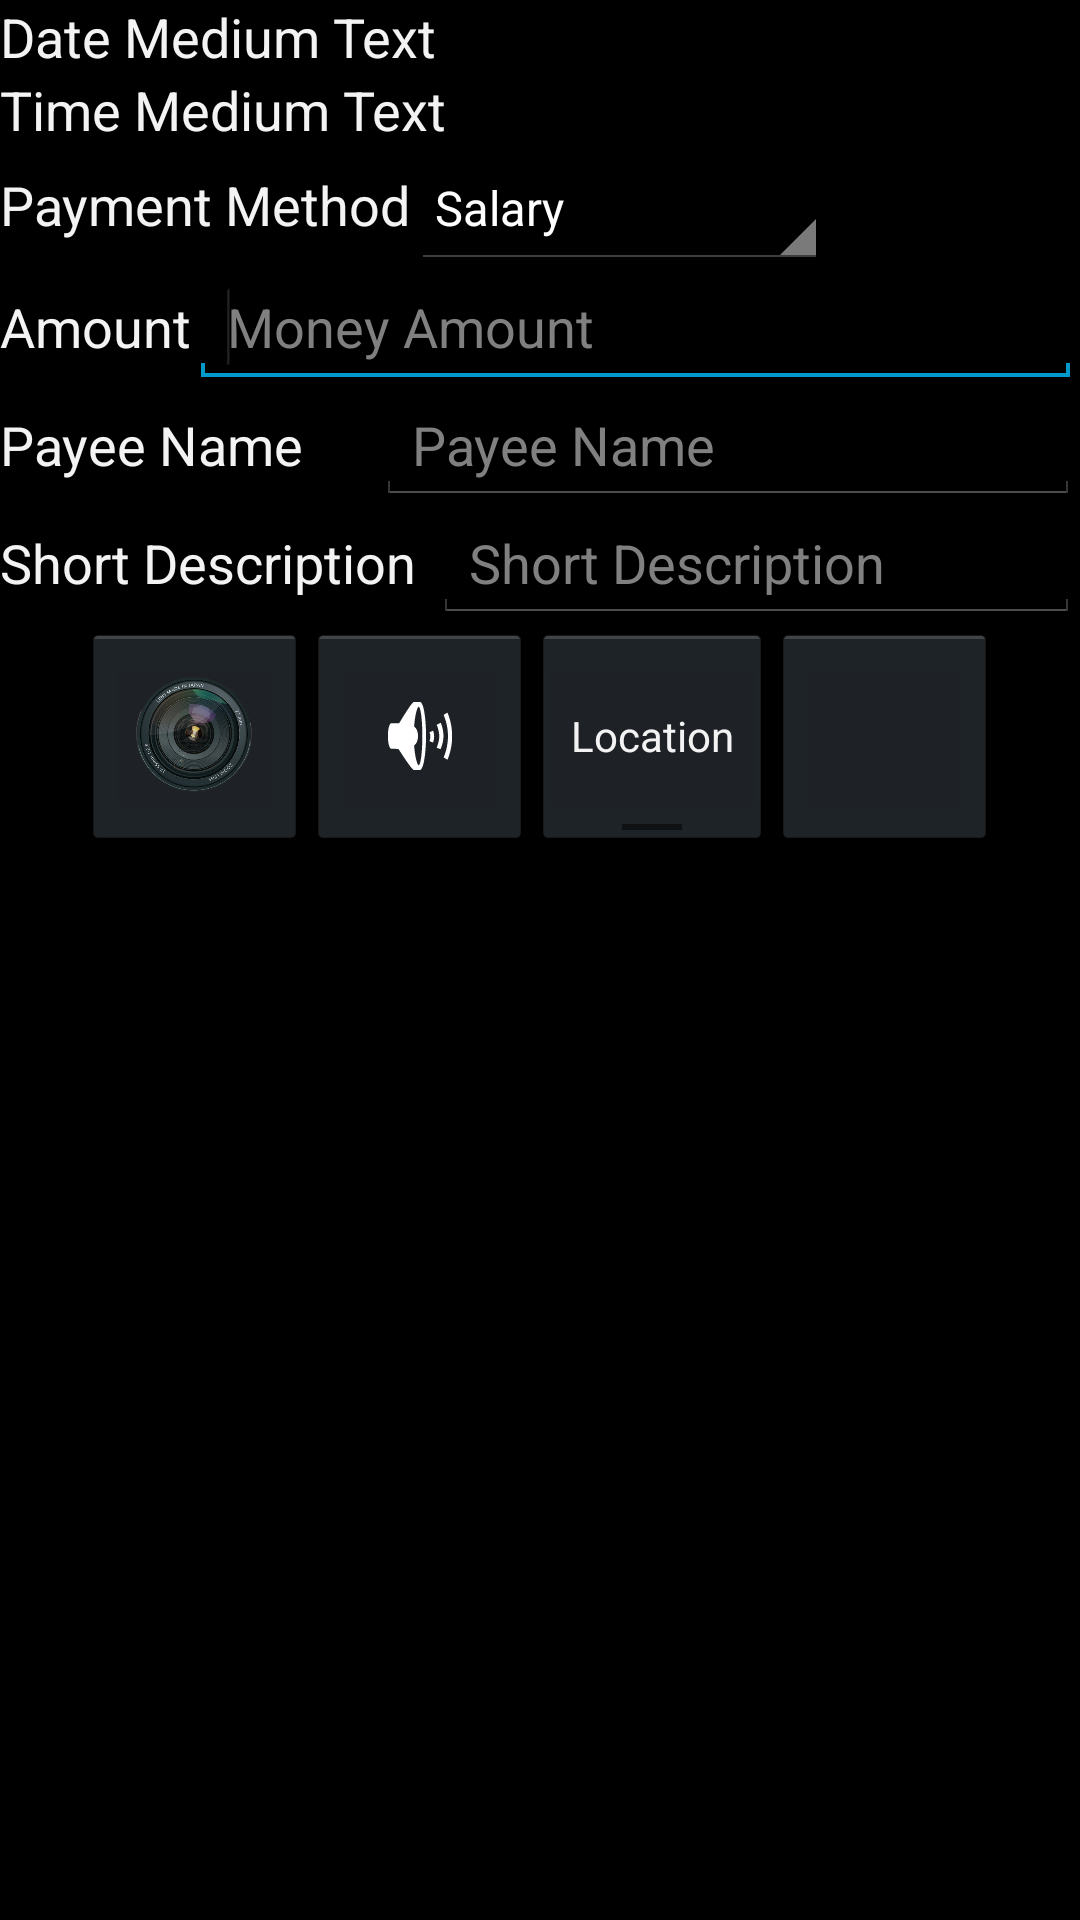

Produce the Android XML layout that renders to this screen, including the resource entries it uses.
<!-- AndroidManifest.xml: application theme AppTheme -->
<!-- res/layout/add_income.xml -->
<LinearLayout xmlns:android="http://schemas.android.com/apk/res/android"
    xmlns:tools="http://schemas.android.com/tools"
    android:id="@+id/LinearLayout1"
    android:layout_width="match_parent"
    android:layout_height="match_parent"
    android:orientation="vertical"
    tools:context=".AddIncome" >

    <LinearLayout
        android:layout_width="match_parent"
        android:layout_height="wrap_content" >

        <TextView
            android:id="@+id/textView2"
            android:layout_width="wrap_content"
            android:layout_height="wrap_content"
            android:text="Date "
            android:textAppearance="?android:attr/textAppearanceMedium" />

        <TextView
            android:id="@+id/textView3"
            android:layout_width="wrap_content"
            android:layout_height="wrap_content"
            android:text="Medium Text"
            android:textAppearance="?android:attr/textAppearanceMedium" />
    </LinearLayout>

    <LinearLayout
        android:layout_width="match_parent"
        android:layout_height="wrap_content" >

        <TextView
            android:id="@+id/textView4"
            android:layout_width="wrap_content"
            android:layout_height="wrap_content"
            android:text="Time "
            android:textAppearance="?android:attr/textAppearanceMedium" />

        <TextView
            android:id="@+id/textView5"
            android:layout_width="wrap_content"
            android:layout_height="wrap_content"
            android:text="Medium Text"
            android:textAppearance="?android:attr/textAppearanceMedium" />
    </LinearLayout>

    <LinearLayout
        android:layout_width="match_parent"
        android:layout_height="wrap_content" >

        <TextView
            android:id="@+id/textView6"
            android:layout_width="wrap_content"
            android:layout_height="wrap_content"
            android:text="@string/payment_method"
            android:textAppearance="?android:attr/textAppearanceMedium" />

        <Spinner
            android:id="@+id/spinner1"
            android:layout_width="wrap_content"
            android:layout_height="41dp"
            android:entries="@array/income_type"
            android:prompt="@string/choose_income_type" />
    </LinearLayout>

    <LinearLayout
        android:layout_width="match_parent"
        android:layout_height="wrap_content" >

        <TextView
            android:id="@+id/textView7"
            android:layout_width="wrap_content"
            android:layout_height="wrap_content"
            android:text="@string/amount"
            android:textAppearance="?android:attr/textAppearanceMedium" />

        <EditText
            android:id="@+id/editText1"
            android:layout_width="wrap_content"
            android:layout_height="wrap_content"
            android:layout_weight="0.23"
            android:ems="10"
            android:hint="@string/money_amount"
            android:inputType="number" >

            <requestFocus />
        </EditText>
    </LinearLayout>

    <LinearLayout
        android:layout_width="match_parent"
        android:layout_height="wrap_content" >

        <TextView
            android:id="@+id/textView8"
            android:layout_width="wrap_content"
            android:layout_height="wrap_content"
            android:layout_weight="1"
            android:text="@string/payee_name"
            android:textAppearance="?android:attr/textAppearanceMedium" />

        <EditText
            android:id="@+id/editText2"
            android:layout_width="wrap_content"
            android:layout_height="wrap_content"
            android:layout_weight="1"
            android:ems="10"
            android:hint="@string/payee_name"
            android:inputType="textPersonName" />
    </LinearLayout>

    <LinearLayout
        android:layout_width="match_parent"
        android:layout_height="wrap_content" >

        <TextView
            android:id="@+id/textView9"
            android:layout_width="wrap_content"
            android:layout_height="wrap_content"
            android:layout_weight="1"
            android:text="@string/short_description"
            android:textAppearance="?android:attr/textAppearanceMedium" />

        <EditText
            android:id="@+id/editTextIncomeDescription"
            android:layout_width="wrap_content"
            android:layout_height="wrap_content"
            android:layout_weight="1"
            android:ems="10"
            android:hint="@string/short_description" />
    </LinearLayout>

    <LinearLayout
        android:layout_width="match_parent"
        android:layout_height="wrap_content" >
    </LinearLayout>

    <LinearLayout
        android:layout_width="match_parent"
        android:layout_height="wrap_content"
        android:gravity="center" >

        <ImageButton
            android:id="@+id/imageButton1"
            android:layout_width="75dp"
            android:layout_height="75dp"
            android:maxWidth="@android:dimen/app_icon_size"
            android:scaleType="fitCenter"
            android:src="@drawable/camera" />

        <ImageButton
            android:id="@+id/imageButtonRecordAudio"
            android:layout_width="75dp"
            android:layout_height="75dp"
            android:src="@android:drawable/ic_lock_silent_mode_off" />

        <ToggleButton
            android:id="@+id/toggleButton1"
            android:layout_width="80dp"
            android:layout_height="75dp"
            android:text="@string/location"
            android:textOff="@string/location"
            android:textOn="@string/location" />

        <ImageButton
            android:id="@+id/imageButtonOkIncome"
            android:layout_width="75dp"
            android:layout_height="75dp"
            android:scaleType="fitCenter"
            android:src="@drawable/notification_done" />

    </LinearLayout>

    <LinearLayout
        android:layout_width="match_parent"
        android:layout_height="wrap_content" >

        <ImageView
            android:id="@+id/imageView1"
            android:layout_width="match_parent"
            android:layout_height="149dp" />
    </LinearLayout>

</LinearLayout>
<!-- resources referenced by this layout -->
<resources>
  <string-array name="income_type">
          <item>Salary</item>
          <item>Money Transfer</item>
          <item>Tax Refund</item>
          <item>Pension</item>
          <item>Personal Savings</item>
          <item>Part-Time Work</item>
          <item>Social Security</item>
          <item>Different</item>
      </string-array>
  <!-- drawable camera: png bitmap (drawable, 149438 bytes) -->
  <string name="amount">Amount</string>
  <string name="choose_income_type">Choose Income Type</string>
  <string name="location">Location</string>
  <string name="money_amount">Money Amount</string>
  <string name="payee_name">Payee Name</string>
  <string name="payment_method">Payment Method</string>
  <string name="short_description">Short Description</string>
  <style name="AppTheme" parent="android:Theme.Holo">
          
      </style>
</resources>
